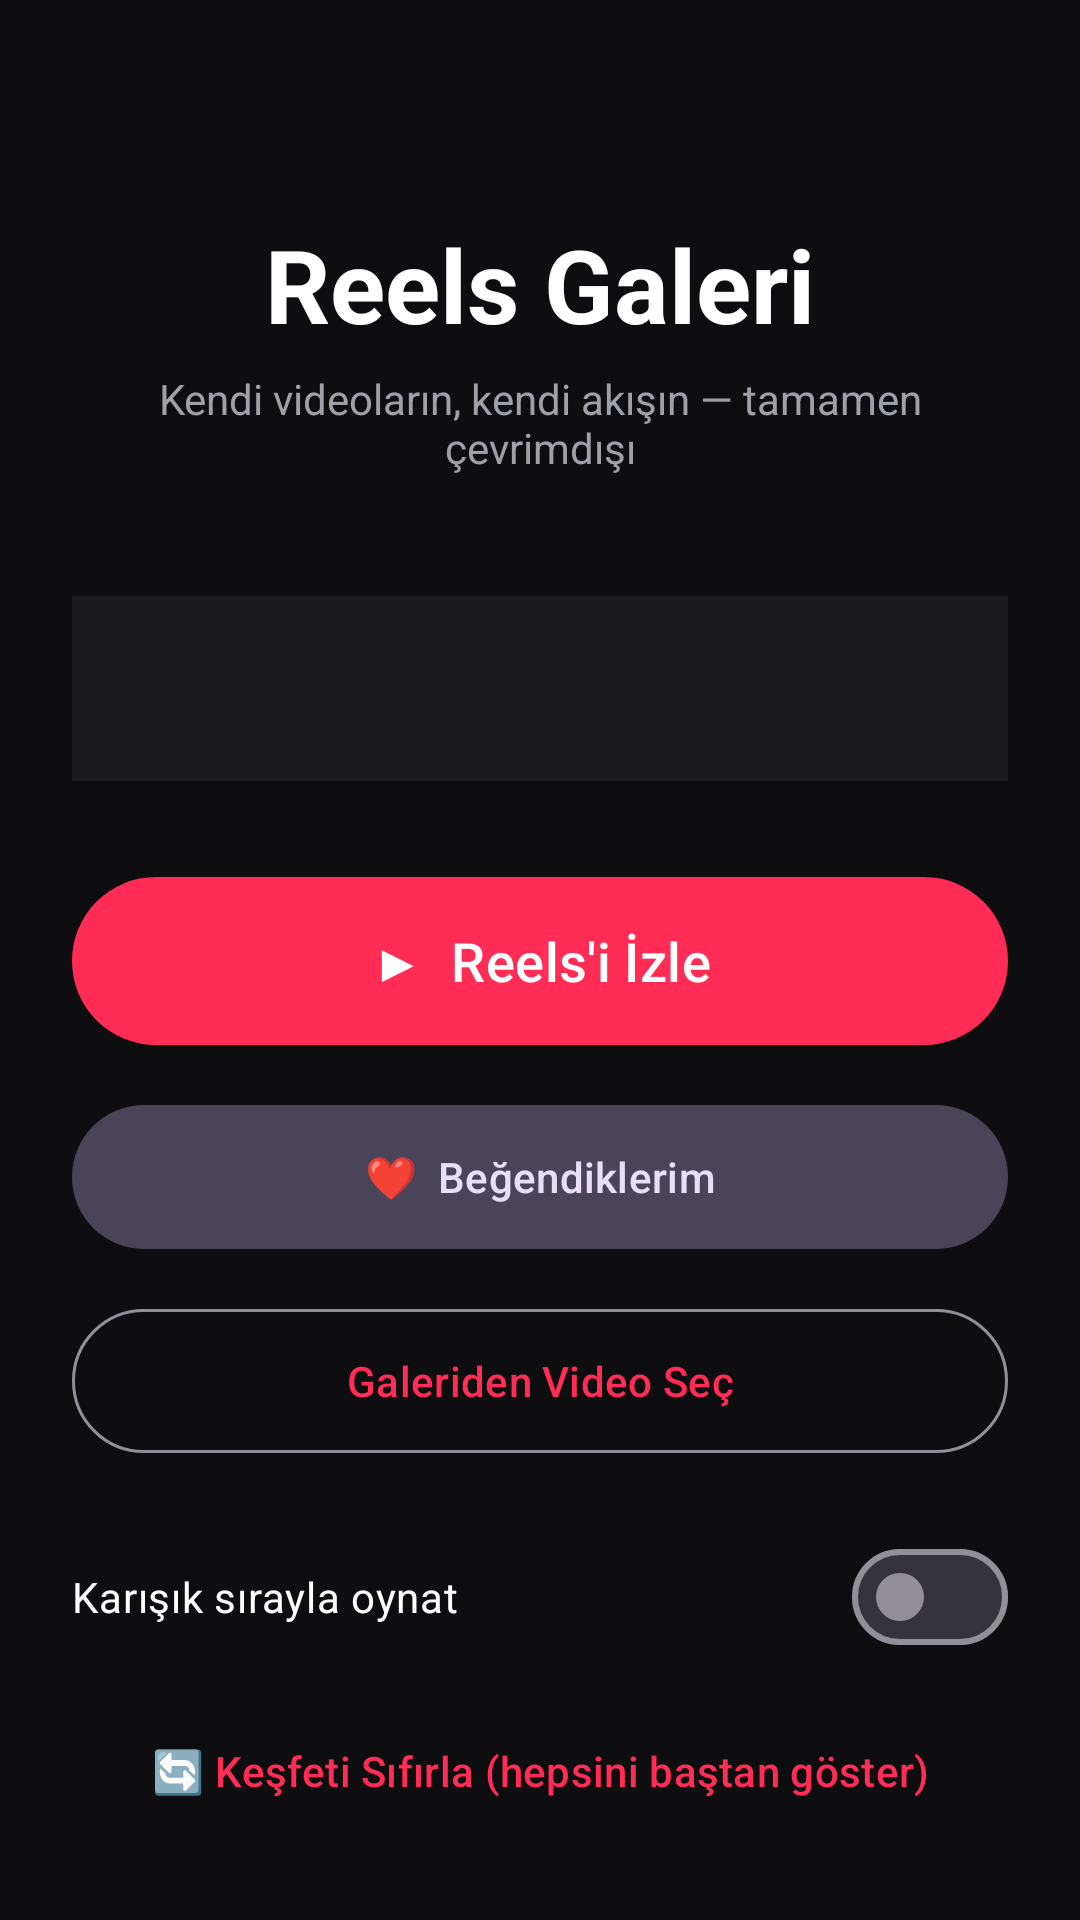

Here is an Android app screen rendered from its layout file. Give the layout XML and the strings, colors and styles it references.
<!-- AndroidManifest.xml: application theme Theme.ReelsGaleri -->
<!-- res/layout/activity_main.xml -->
<?xml version="1.0" encoding="utf-8"?>
<ScrollView xmlns:android="http://schemas.android.com/apk/res/android"
    android:layout_width="match_parent"
    android:layout_height="match_parent"
    android:fillViewport="true">

    <LinearLayout
        android:layout_width="match_parent"
        android:layout_height="wrap_content"
        android:gravity="center_horizontal"
        android:orientation="vertical"
        android:padding="24dp">

        <TextView
            android:layout_width="wrap_content"
            android:layout_height="wrap_content"
            android:layout_marginTop="48dp"
            android:text="Reels Galeri"
            android:textColor="#FFFFFF"
            android:textSize="34sp"
            android:textStyle="bold" />

        <TextView
            android:layout_width="wrap_content"
            android:layout_height="wrap_content"
            android:layout_marginTop="6dp"
            android:text="Kendi videoların, kendi akışın — tamamen çevrimdışı"
            android:textColor="@color/text_dim"
            android:gravity="center"
            android:textSize="14sp" />

        <TextView
            android:id="@+id/stats"
            android:layout_width="match_parent"
            android:layout_height="wrap_content"
            android:layout_marginTop="40dp"
            android:background="@color/card"
            android:gravity="center"
            android:padding="20dp"
            android:textColor="#FFFFFF"
            android:textSize="16sp" />

        <com.google.android.material.button.MaterialButton
            android:id="@+id/btnWatch"
            android:layout_width="match_parent"
            android:layout_height="64dp"
            android:layout_marginTop="28dp"
            android:text="▶  Reels'i İzle"
            android:textSize="18sp" />

        <com.google.android.material.button.MaterialButton
            android:id="@+id/btnLiked"
            style="@style/Widget.Material3.Button.TonalButton"
            android:layout_width="match_parent"
            android:layout_height="56dp"
            android:layout_marginTop="12dp"
            android:text="❤  Beğendiklerim" />

        <com.google.android.material.button.MaterialButton
            android:id="@+id/btnPick"
            style="@style/Widget.Material3.Button.OutlinedButton"
            android:layout_width="match_parent"
            android:layout_height="56dp"
            android:layout_marginTop="12dp"
            android:text="Galeriden Video Seç" />

        <com.google.android.material.materialswitch.MaterialSwitch
            android:id="@+id/swShuffle"
            android:layout_width="match_parent"
            android:layout_height="wrap_content"
            android:layout_marginTop="20dp"
            android:text="Karışık sırayla oynat"
            android:textColor="#FFFFFF" />

        <com.google.android.material.button.MaterialButton
            android:id="@+id/btnReset"
            style="@style/Widget.Material3.Button.TextButton"
            android:layout_width="match_parent"
            android:layout_height="wrap_content"
            android:layout_marginTop="10dp"
            android:text="🔄 Keşfeti Sıfırla (hepsini baştan göster)" />
    </LinearLayout>
</ScrollView>
<!-- resources referenced by this layout -->
<resources>
  <color name="card">#1C1C20</color>
  <color name="text_dim">#A0A0A8</color>
  <style name="Theme.ReelsGaleri" parent="Theme.Material3.Dark.NoActionBar">
          <item name="colorPrimary">@color/accent</item>
          <item name="colorOnPrimary">#FFFFFF</item>
          <item name="colorSecondary">@color/accent</item>
          <item name="android:windowBackground">@color/bg</item>
          <item name="android:statusBarColor">@color/bg</item>
          <item name="android:navigationBarColor">@color/bg</item>
      </style>
  <color name="accent">#FF2D55</color>
  <color name="bg">#0E0E10</color>
</resources>
